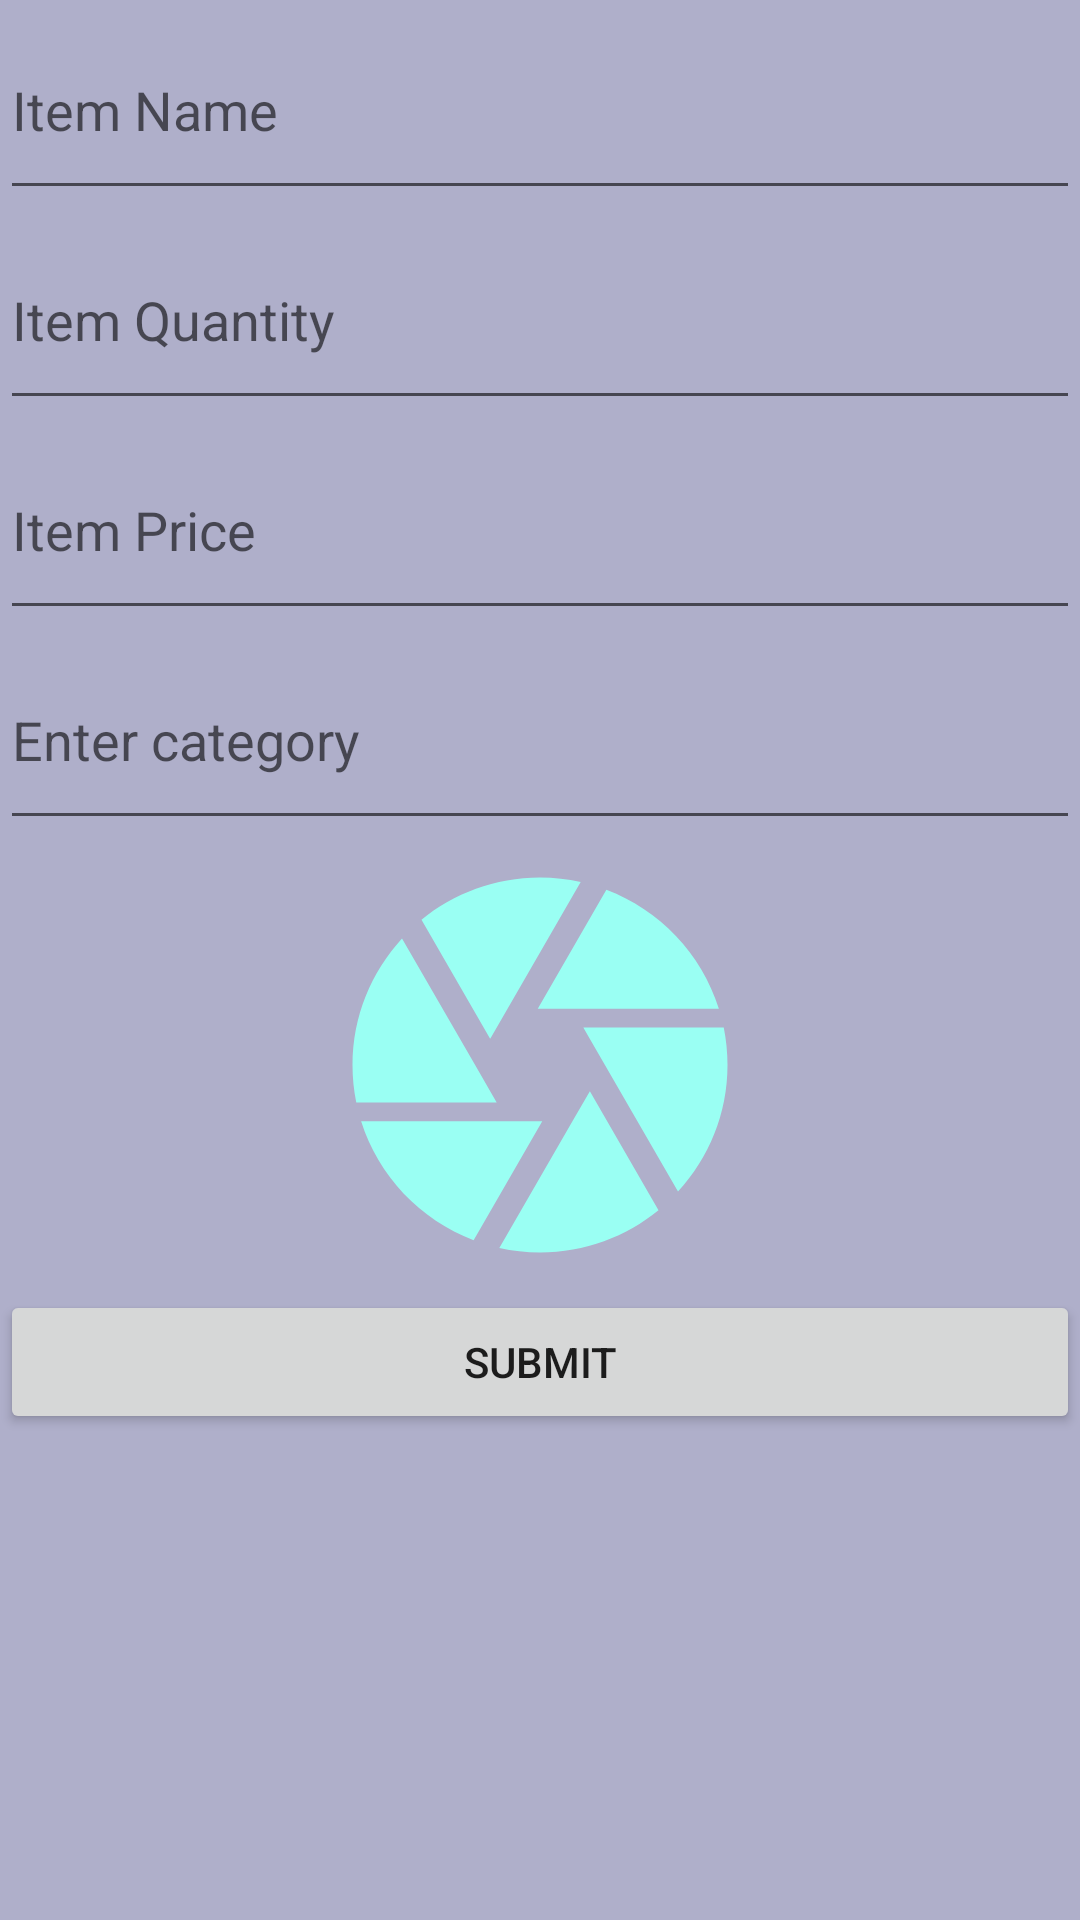

The Android layout XML behind this screen, and the referenced resources:
<!-- AndroidManifest.xml: application theme AppTheme -->
<!-- res/layout/activity_add_item.xml -->
<?xml version="1.0" encoding="utf-8"?>
<android.support.constraint.ConstraintLayout xmlns:android="http://schemas.android.com/apk/res/android"
    xmlns:app="http://schemas.android.com/apk/res-auto"
    xmlns:tools="http://schemas.android.com/tools"
    android:layout_width="match_parent"
    android:layout_height="match_parent">

    <LinearLayout xmlns:android="http://schemas.android.com/apk/res/android"
        xmlns:tools="http://schemas.android.com/tools"
        android:id="@+id/activity_add__category"
        android:layout_width="match_parent"
        android:layout_height="match_parent"
        android:background="#afafca"
        android:orientation="vertical"
        tools:context="com.example.agubha.pasal_sewa.Add_Category">

        <EditText
            android:id="@+id/item_name"
            android:layout_width="match_parent"
            android:layout_height="70dp"
            android:hint="Item Name" />
        <EditText
            android:id="@+id/item_qty"
            android:layout_width="match_parent"
            android:layout_height="70dp"
            android:hint="Item Quantity"
            android:inputType="number"
            />
        <EditText
            android:id="@+id/item_price"
            android:layout_width="match_parent"
            android:layout_height="70dp"
            android:hint="Item Price"
            android:inputType="number"
            />
        <EditText
            android:id="@+id/category"
            android:layout_width="match_parent"
            android:layout_height="70dp"
            android:hint="Enter category"
            />

        <ImageView
            android:id="@+id/item_img"
            android:layout_width="150dp"
            android:layout_height="150dp"
            android:layout_gravity="center"
            android:src="@drawable/ic_camera_black_24dp"/>

        <Button
            android:id="@+id/save"
            android:layout_width="match_parent"
            android:layout_height="wrap_content"
            android:text="submit" />

    </LinearLayout>

</android.support.constraint.ConstraintLayout>
<!-- resources referenced by this layout -->
<resources>
  <!-- drawable ic_camera_black_24dp (drawable) -->
  <vector xmlns:android="http://schemas.android.com/apk/res/android"
          android:width="24dp"
          android:height="24dp"
          android:viewportWidth="24.0"
          android:viewportHeight="24.0">
      <path
          android:fillColor="#9afff3"
          android:pathData="M9.4,10.5l4.77,-8.26C13.47,2.09 12.75,2 12,2c-2.4,0 -4.6,0.85 -6.32,2.25l3.66,6.35 0.06,-0.1zM21.54,9c-0.92,-2.92 -3.15,-5.26 -6,-6.34L11.88,9h9.66zM21.8,10h-7.49l0.29,0.5 4.76,8.25C21,16.97 22,14.61 22,12c0,-0.69 -0.07,-1.35 -0.2,-2zM8.54,12l-3.9,-6.75C3.01,7.03 2,9.39 2,12c0,0.69 0.07,1.35 0.2,2h7.49l-1.15,-2zM2.46,15c0.92,2.92 3.15,5.26 6,6.34L12.12,15L2.46,15zM13.73,15l-3.9,6.76c0.7,0.15 1.42,0.24 2.17,0.24 2.4,0 4.6,-0.85 6.32,-2.25l-3.66,-6.35 -0.93,1.6z"/>
  </vector>
  <style name="AppTheme" parent="Theme.AppCompat.Light.DarkActionBar">
          
          <item name="colorPrimary">@color/colorPrimary</item>
          <item name="colorPrimaryDark">@color/colorPrimaryDark</item>
          <item name="colorAccent">@color/colorAccent</item>
      </style>
  <color name="colorPrimary">#3F51B5</color>
  <color name="colorPrimaryDark">#303F9F</color>
  <color name="colorAccent">#FF4081</color>
</resources>
